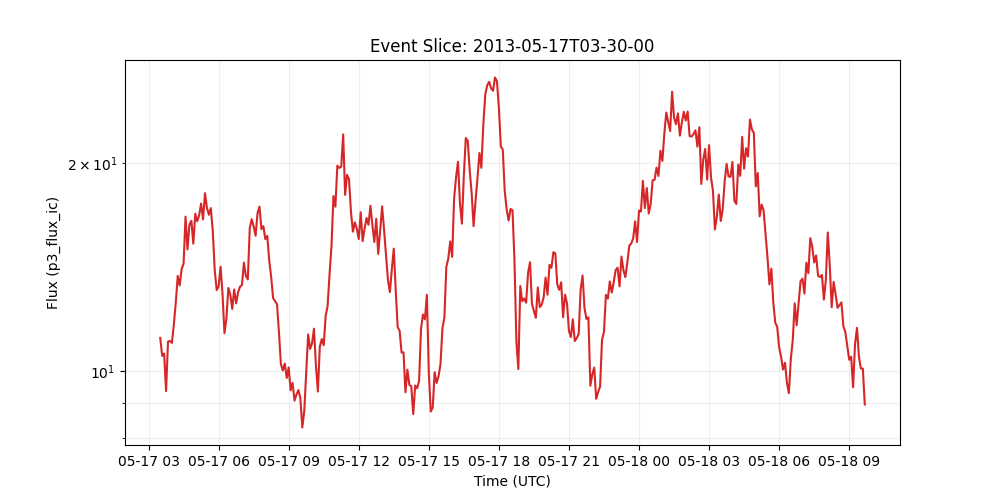

The table this chart was drawn from, first rows:
time_tag, p3_flux_ic
2013-05-17 03:30:00, 11.18
2013-05-17 03:35:00, 10.53
2013-05-17 03:40:00, 10.61
2013-05-17 03:45:00, 9.364
2013-05-17 03:50:00, 11.04
2013-05-17 03:55:00, 11.06
2013-05-17 04:00:00, 10.99
2013-05-17 04:05:00, 11.69
2013-05-17 04:10:00, 12.57
2013-05-17 04:15:00, 13.74
2013-05-17 04:20:00, 13.31
2013-05-17 04:25:00, 14.06
2013-05-17 04:30:00, 14.3
2013-05-17 04:35:00, 16.73
2013-05-17 04:40:00, 15
2013-05-17 04:45:00, 16.3
2013-05-17 04:50:00, 16.5
2013-05-17 04:55:00, 15.29
2013-05-17 05:00:00, 16.89
2013-05-17 05:05:00, 16.48
2013-05-17 05:10:00, 16.81
2013-05-17 05:15:00, 17.48
2013-05-17 05:20:00, 16.58
2013-05-17 05:25:00, 18.1
2013-05-17 05:30:00, 17.23
2013-05-17 05:35:00, 16.84
2013-05-17 05:40:00, 17.22
2013-05-17 05:45:00, 15.95
2013-05-17 05:50:00, 14.01
2013-05-17 05:55:00, 13.11
2013-05-17 06:00:00, 13.27
2013-05-17 06:05:00, 14.16
2013-05-17 06:10:00, 12.95
2013-05-17 06:15:00, 11.35
2013-05-17 06:20:00, 11.91
2013-05-17 06:25:00, 13.2
2013-05-17 06:30:00, 12.91
2013-05-17 06:35:00, 12.31
2013-05-17 06:40:00, 13.13
2013-05-17 06:45:00, 12.54
2013-05-17 06:50:00, 13.01
2013-05-17 06:55:00, 13.25
2013-05-17 07:00:00, 13.33
2013-05-17 07:05:00, 14.36
2013-05-17 07:10:00, 13.74
2013-05-17 07:15:00, 13.58
2013-05-17 07:20:00, 16.1
2013-05-17 07:25:00, 16.59
2013-05-17 07:30:00, 16.2
2013-05-17 07:35:00, 15.7
2013-05-17 07:40:00, 16.94
2013-05-17 07:45:00, 17.3
2013-05-17 07:50:00, 16.05
2013-05-17 07:55:00, 16.21
2013-05-17 08:00:00, 15.53
2013-05-17 08:05:00, 15.7
2013-05-17 08:10:00, 14.46
2013-05-17 08:15:00, 13.7
2013-05-17 08:20:00, 12.76
2013-05-17 08:25:00, 12.63
... 303 more rows
